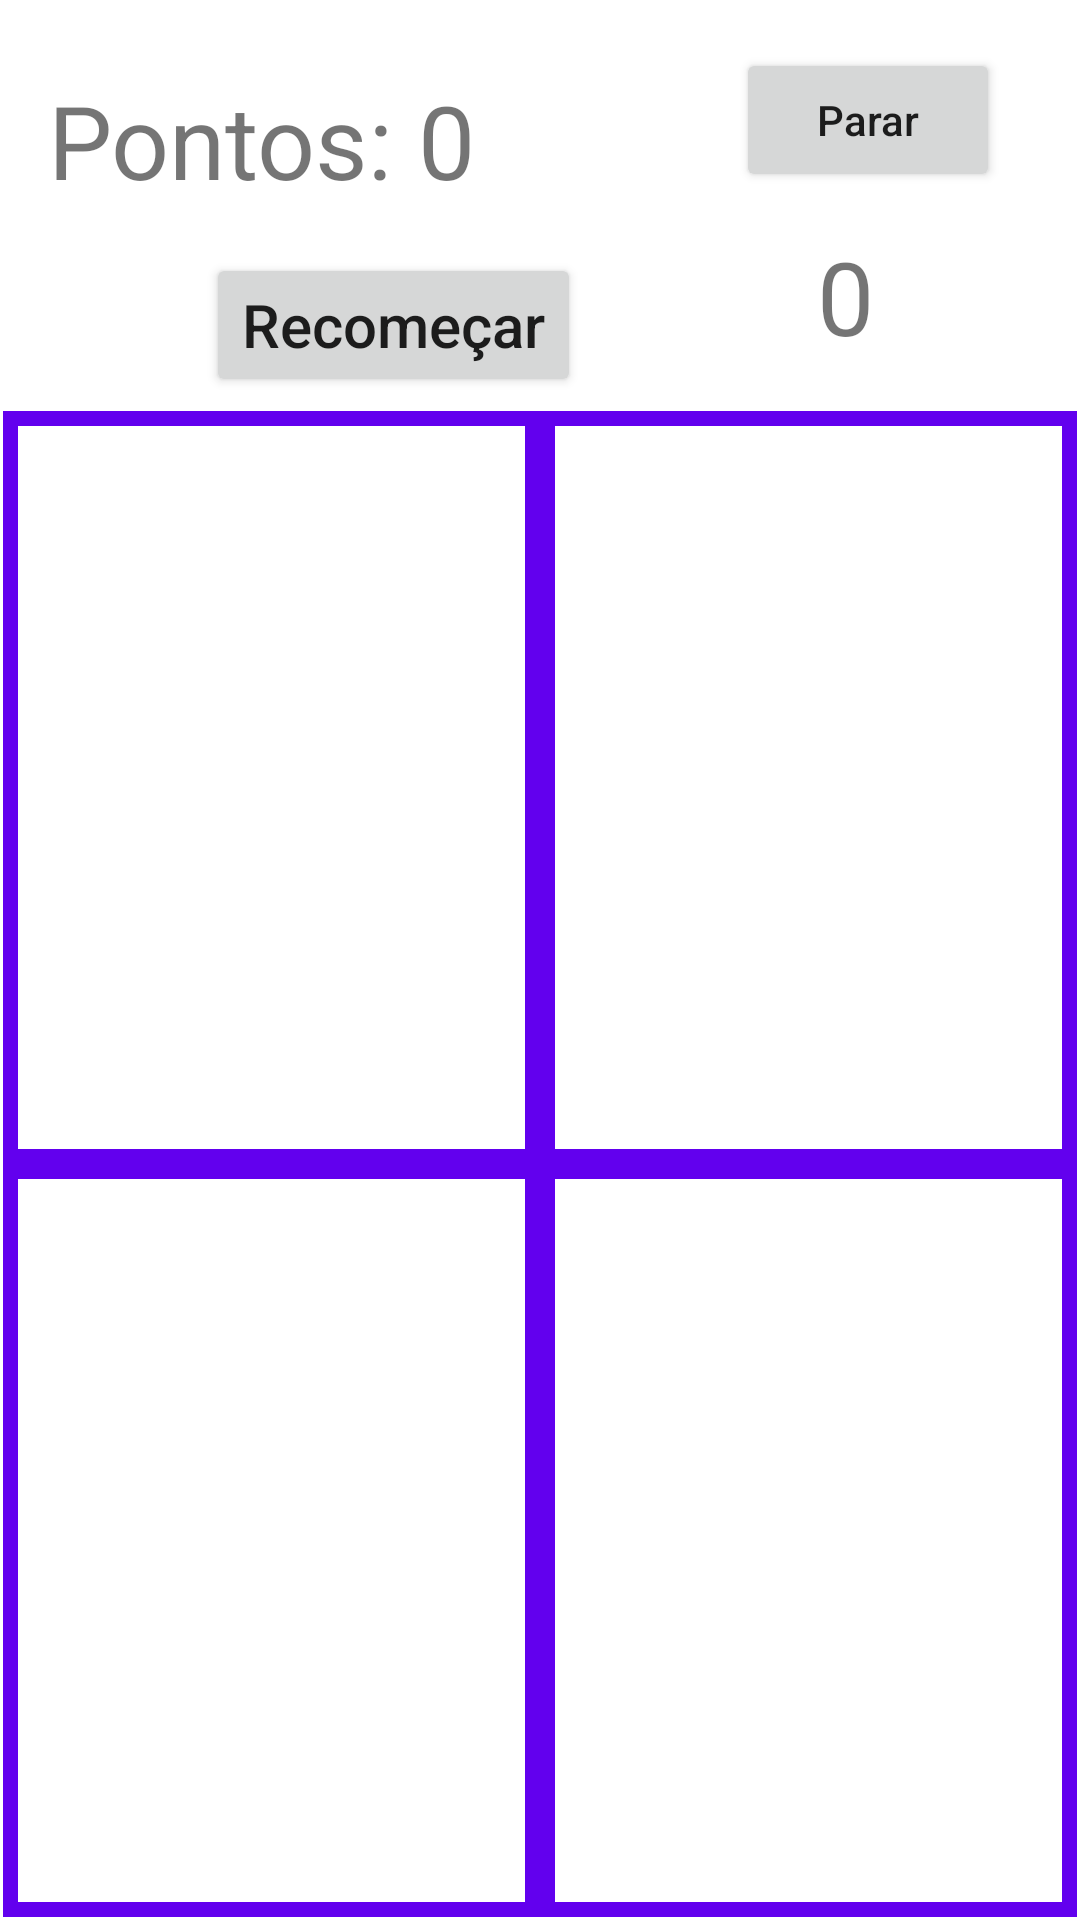

Write the Android layout XML for this screen, with the resource values it uses.
<!-- AndroidManifest.xml: application theme Theme.JogoDaMemória -->
<!-- res/layout/activity_jogo2x2_main.xml -->
<?xml version="1.0" encoding="utf-8"?>
<androidx.constraintlayout.widget.ConstraintLayout xmlns:android="http://schemas.android.com/apk/res/android"
    xmlns:app="http://schemas.android.com/apk/res-auto"
    xmlns:tools="http://schemas.android.com/tools"
    android:layout_width="match_parent"
    android:layout_height="match_parent"
    tools:context=".Jogo2x2MainActivity">

    <TextView
        android:id="@+id/txtTempo"
        android:layout_width="wrap_content"
        android:layout_height="43dp"
        android:layout_marginEnd="16dp"
        android:layout_marginBottom="18dp"
        android:text="0"
        android:textAlignment="center"
        android:textSize="34sp"
        app:layout_constraintBottom_toTopOf="@+id/linearLayout"
        app:layout_constraintEnd_toEndOf="parent"
        app:layout_constraintStart_toEndOf="@+id/btnRecomecar"
        app:layout_constraintTop_toBottomOf="@+id/btnParar" />

    <TextView
        android:id="@+id/txtPontos"
        android:layout_width="wrap_content"
        android:layout_height="wrap_content"
        android:layout_marginStart="16dp"
        android:layout_marginTop="24dp"
        android:layout_marginEnd="149dp"
        android:text="Pontos: 0"
        android:textSize="34sp"
        app:layout_constraintEnd_toStartOf="@+id/btnParar"
        app:layout_constraintHorizontal_bias="0.0"
        app:layout_constraintStart_toStartOf="parent"
        app:layout_constraintTop_toTopOf="parent" />

    <Button
        android:id="@+id/btnRecomecar"
        android:layout_width="wrap_content"
        android:layout_height="wrap_content"
        android:layout_marginStart="16dp"
        android:layout_marginTop="11dp"
        android:layout_marginEnd="26dp"
        android:layout_marginBottom="1dp"
        android:text="Recomeçar"
        android:textAllCaps="false"
        android:textSize="20sp"
        app:layout_constraintBottom_toTopOf="@+id/linearLayout"
        app:layout_constraintEnd_toStartOf="@+id/txtTempo"
        app:layout_constraintStart_toStartOf="parent"
        app:layout_constraintTop_toBottomOf="@+id/txtPontos" />

    <Button
        android:id="@+id/btnParar"
        android:layout_width="wrap_content"
        android:layout_height="wrap_content"
        android:layout_marginTop="16dp"
        android:layout_marginEnd="16dp"
        android:layout_marginBottom="12dp"
        android:text="Parar"
        android:textAllCaps="false"
        app:layout_constraintBottom_toTopOf="@+id/txtTempo"
        app:layout_constraintEnd_toEndOf="parent"
        app:layout_constraintHorizontal_bias="0.827"
        app:layout_constraintStart_toEndOf="@+id/btnRecomecar"
        app:layout_constraintTop_toTopOf="parent"
        app:srcCompat="@android:drawable/presence_audio_away" />

    <LinearLayout
        android:id="@+id/linearLayout"
        android:layout_width="0dp"
        android:layout_height="0dp"
        android:layout_marginStart="1dp"
        android:layout_marginEnd="1dp"
        android:layout_marginBottom="1dp"
        android:orientation="vertical"
        app:layout_constraintBottom_toBottomOf="parent"
        app:layout_constraintEnd_toEndOf="parent"
        app:layout_constraintStart_toStartOf="parent"
        app:layout_constraintTop_toBottomOf="@+id/txtTempo">

        <include
            layout="@layout/tabuleiro_2x2"
            android:layout_width="match_parent"
            android:layout_height="match_parent" />

    </LinearLayout>
</androidx.constraintlayout.widget.ConstraintLayout>
<!-- res/layout/tabuleiro_2x2.xml (included above) -->
<?xml version="1.0" encoding="utf-8"?>
<LinearLayout xmlns:android="http://schemas.android.com/apk/res/android"
    android:layout_width="match_parent"
    android:layout_height="match_parent"
    android:background="@color/white"
    android:orientation="vertical"
    android:weightSum="2">

    <LinearLayout
        android:layout_width="match_parent"
        android:layout_height="match_parent"
        android:layout_weight="1"
        android:background="@color/design_default_color_primary"
        android:orientation="horizontal"
        android:weightSum="2">


        <ImageView
            android:id="@+id/imgMatriz2x2_L1xC1"
            android:layout_width="match_parent"
            android:layout_height="match_parent"
            android:layout_margin="5dp"
            android:layout_weight="1"
            android:background="#FFFFFF"
            android:scaleType="fitXY"
            android:src="@drawable/ic_close_preto_24dp"/>

        <ImageView
            android:id="@+id/imgMatriz2x2_L1xC2"
            android:layout_width="match_parent"
            android:layout_height="match_parent"
            android:layout_margin="5dp"
            android:layout_weight="1"
            android:background="#FFFFFF"
            android:scaleType="fitXY"
            android:src="@drawable/ic_close_preto_24dp"/>
    </LinearLayout>

    <LinearLayout
        android:layout_width="match_parent"
        android:layout_height="match_parent"
        android:layout_weight="1"
        android:background="@color/design_default_color_primary"
        android:orientation="horizontal"
        android:weightSum="2">


        <ImageView
            android:id="@+id/imgMatriz2x2_L2xC1"
            android:layout_width="match_parent"
            android:layout_height="match_parent"
            android:layout_margin="5dp"
            android:layout_weight="1"
            android:background="#FFFFFF"
            android:scaleType="fitXY"
            android:src="@drawable/ic_close_preto_24dp" />

        <ImageView
            android:id="@+id/imgMatriz2x2_L2xC2"
            android:layout_width="match_parent"
            android:layout_height="match_parent"
            android:layout_margin="5dp"
            android:layout_weight="1"
            android:background="#FFFFFF"
            android:scaleType="fitXY"
            android:src="@drawable/ic_close_preto_24dp" />
    </LinearLayout>
</LinearLayout>
<!-- resources referenced by this layout -->
<resources>
  <style name="Theme.JogoDaMemória" parent="Theme.MaterialComponents.DayNight.NoActionBar">
          
          <item name="colorPrimary">@color/purple_500</item>
          <item name="colorPrimaryVariant">@color/purple_700</item>
          <item name="colorOnPrimary">@color/white</item>
          
          <item name="colorSecondary">@color/teal_200</item>
          <item name="colorSecondaryVariant">@color/teal_700</item>
          <item name="colorOnSecondary">@color/black</item>
          
          <item name="android:statusBarColor">?attr/colorPrimaryVariant</item>
          
      </style>
  <!-- not gathered from this repository: default colours our renderer supplied (Android Studio template values) -->
  <color name="purple_500">#FF6200EE</color>
  <color name="purple_700">#FF3700B3</color>
  <color name="teal_200">#FF03DAC5</color>
  <color name="teal_700">#FF018786</color>
  <color name="black">#FF000000</color>
  <color name="white">#FFFFFFFF</color>
</resources>
